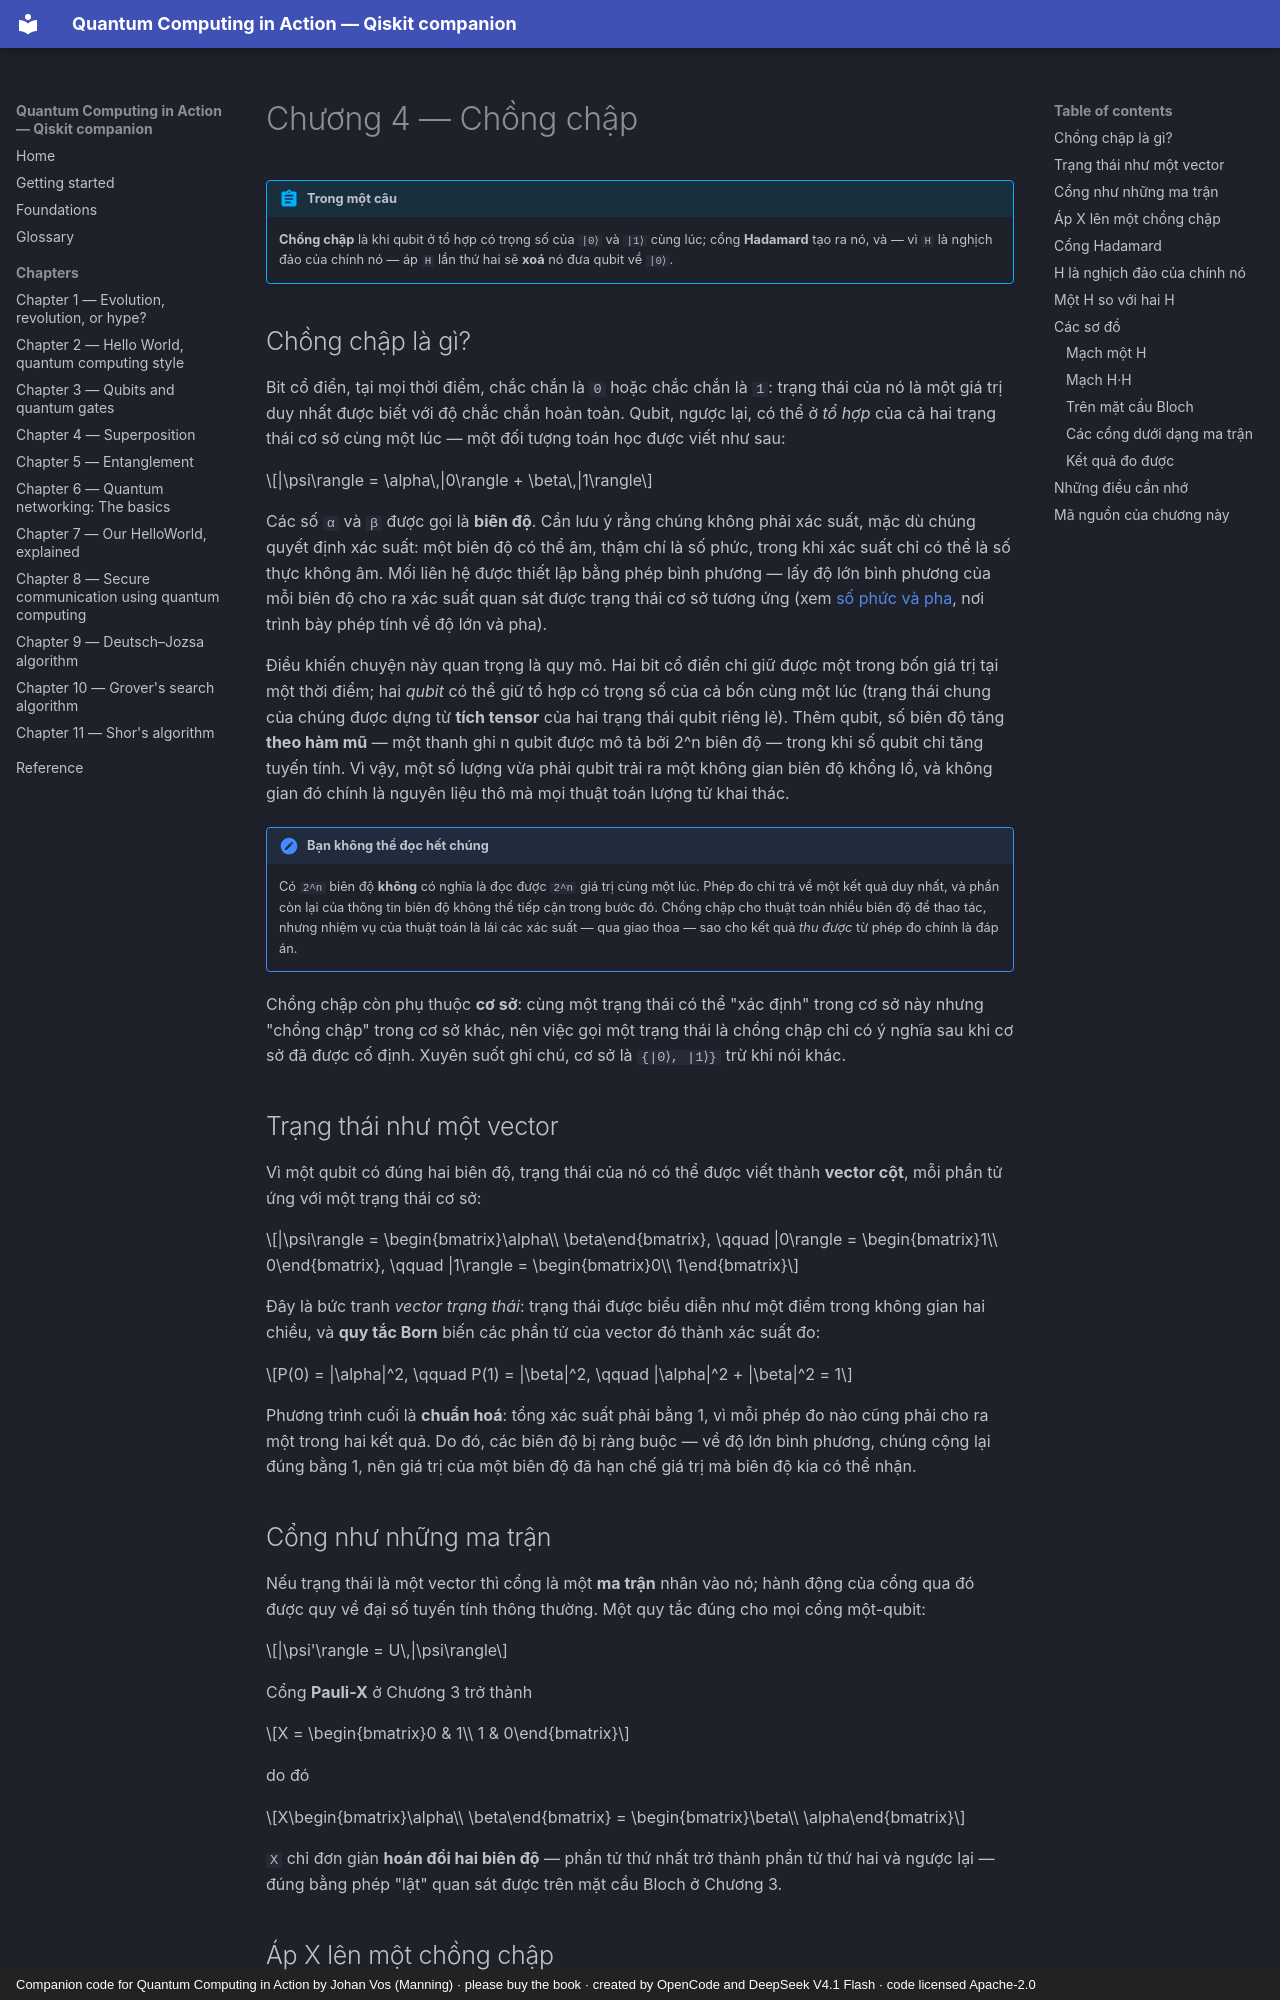

repository: phonhay103/quantum-computing-in-action · page: chapters/ch04-superposition.vi/index.html · generator: mkdocs · copyright: Companion code for Quantum Computing in Action by Johan Vos (Manning) · please buy the book · created by OpenCode and DeepSeek V4.1 Flash · code licensed Apache-2.0

# Chương 4 — Chồng chập

!!! abstract "Trong một câu"
    **Chồng chập** là khi qubit ở tổ hợp có trọng số của `|0⟩` và `|1⟩` cùng lúc;
    cổng **Hadamard** tạo ra nó, và — vì `H` là nghịch đảo của chính nó — áp `H`
    lần thứ hai sẽ **xoá** nó đưa qubit về `|0⟩`.

## Chồng chập là gì?

Bit cổ điển, tại mọi thời điểm, chắc chắn là `0` hoặc chắc chắn là `1`: trạng
thái của nó là một giá trị duy nhất được biết với độ chắc chắn hoàn toàn. Qubit,
ngược lại, có thể ở *tổ hợp* của cả hai trạng thái cơ sở cùng một lúc — một đối
tượng toán học được viết như sau:

$$|\psi\rangle = \alpha\,|0\rangle + \beta\,|1\rangle$$

Các số `α` và `β` được gọi là **biên độ**. Cần lưu ý rằng chúng không phải xác
suất, mặc dù chúng quyết định xác suất: một biên độ có thể âm, thậm chí là số
phức, trong khi xác suất chỉ có thể là số thực không âm. Mối liên hệ được thiết
lập bằng phép bình phương — lấy độ lớn bình phương của mỗi biên độ cho ra xác
suất quan sát được trạng thái cơ sở tương ứng (xem
[số phức và pha](../foundations.md), nơi trình bày phép tính về độ lớn và pha).

Điều khiến chuyện này quan trọng là quy mô. Hai bit cổ điển chỉ giữ được một
trong bốn giá trị tại một thời điểm; hai *qubit* có thể giữ tổ hợp có trọng số
của cả bốn cùng một lúc (trạng thái chung của chúng được dựng từ **tích tensor**
của hai trạng thái qubit riêng lẻ). Thêm qubit, số biên độ tăng **theo hàm mũ**
— một thanh ghi n qubit được mô tả bởi 2^n biên độ — trong khi số qubit chỉ tăng
tuyến tính. Vì vậy, một số lượng vừa phải qubit trải ra một không gian biên độ
khổng lồ, và không gian đó chính là nguyên liệu thô mà mọi thuật toán lượng tử
khai thác.

!!! note "Bạn không thể đọc hết chúng"
    Có `2^n` biên độ **không** có nghĩa là đọc được `2^n` giá trị cùng một lúc.
    Phép đo chỉ trả về một kết quả duy nhất, và phần còn lại của thông tin biên
    độ không thể tiếp cận trong bước đó. Chồng chập cho thuật toán nhiều biên độ
    để thao tác, nhưng nhiệm vụ của thuật toán là lái các xác suất — qua giao
    thoa — sao cho kết quả *thu được* từ phép đo chính là đáp án.

Chồng chập còn phụ thuộc **cơ sở**: cùng một trạng thái có thể "xác định" trong
cơ sở này nhưng "chồng chập" trong cơ sở khác, nên việc gọi một trạng thái là
chồng chập chỉ có ý nghĩa sau khi cơ sở đã được cố định. Xuyên suốt ghi chú, cơ
sở là `{|0⟩, |1⟩}` trừ khi nói khác.

## Trạng thái như một vector

Vì một qubit có đúng hai biên độ, trạng thái của nó có thể được viết thành
**vector cột**, mỗi phần tử ứng với một trạng thái cơ sở:

$$|\psi\rangle = \begin{bmatrix}\alpha\\ \beta\end{bmatrix}, \qquad
  |0\rangle = \begin{bmatrix}1\\ 0\end{bmatrix}, \qquad
  |1\rangle = \begin{bmatrix}0\\ 1\end{bmatrix}$$

Đây là bức tranh *vector trạng thái*: trạng thái được biểu diễn như một điểm
trong không gian hai chiều, và **quy tắc Born** biến các phần tử của vector đó
thành xác suất đo:

$$P(0) = |\alpha|^2, \qquad P(1) = |\beta|^2, \qquad |\alpha|^2 + |\beta|^2 = 1$$

Phương trình cuối là **chuẩn hoá**: tổng xác suất phải bằng 1, vì mỗi phép đo
nào cũng phải cho ra một trong hai kết quả. Do đó, các biên độ bị ràng buộc —
về độ lớn bình phương, chúng cộng lại đúng bằng 1, nên giá trị của một biên độ
đã hạn chế giá trị mà biên độ kia có thể nhận.
